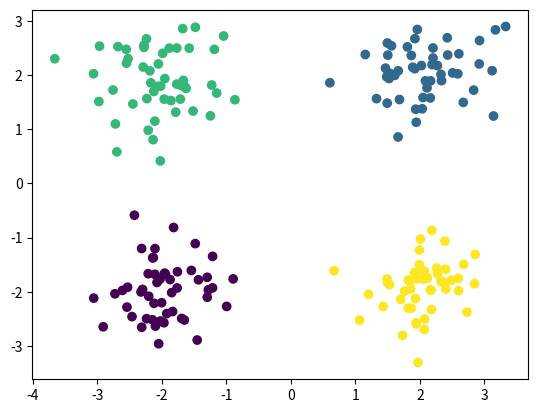

The script that saved this image:
import numpy as np
import matplotlib.pyplot as plt

#################### the grid

x_min, x_max, y_min, y_max = -3.5, 3.5, -3.5, 3.5
step_size = 0.25

x_values = np.arange(x_min, x_max, step_size)
y_values = np.arange(y_min, y_max, step_size)
x_grid, y_grid = np.meshgrid(x_values, y_values)

x_point = x_grid.flatten()
y_point = y_grid.flatten()

#///////////// other data base

n_samples_per_cluster = 50  
n_features = 2        
n_clusters = 4

means = [(-2, -2), (2, 2), (-2, 2), (2, -2)]
std_devs = [0.5, 0.5, 0.5, 0.5]

data_x = np.zeros((n_samples_per_cluster * n_clusters, n_features))
data_y = np.zeros(n_samples_per_cluster * n_clusters)

for i in range(n_clusters):
    data_x[i * n_samples_per_cluster:(i + 1) * n_samples_per_cluster] = np.random.normal(
        loc=means[i], scale=std_devs[i], size=(n_samples_per_cluster, n_features))
    data_y[i * n_samples_per_cluster:(i + 1) * n_samples_per_cluster] = i

def one_how(labels, num_class):
    return np.eye(num_class)[labels.astype(int)]

data_y_one_hot = one_how(data_y, n_clusters)

plt.scatter(data_x[:, 0], data_x[:, 1], c=data_y, cmap='viridis')
plt.show()

data_set1 = [data_x, data_y_one_hot]


###################### the other function #########################



def sigmoid(x):
    x = np.array(x)
    if np.any(x > 300) or np.any(x < -300):
        x = np.clip(x, -300, 300) + np.random.normal(0, 0.1, x.shape)
    return  1 / (1 + np.exp(-x))

def sigmoid_derv(x):
    sig = sigmoid(x)
    return sig * (1 - sig)

def relu(x):
    return np.where(x >= 0, x, 0.001*x)

def derv_relu(x):
    x = np.array(x)
    return np.where(x >= 0, x, 0.001)

def swish(x, beta = 1):
    return x / (1 + np.exp(-beta * x))

def drev_swish(x, beta = 1):
    x = np.array(x)
    sig = 1 / (1 + np.exp(-beta * x))
    return beta * sig * (1 - sig) + sig

def mish(x):
    return x * np.tanh(np.log1p(np.exp(x)))

def drev_mish(x):
    x = np.array(x)
    omega = 4 * (x - 1) + 4 * np.exp(2 * x) + np.exp(3 * x) + np.exp(x)
    delta = 2 * np.exp(x) + np.exp(2 * x) + 2
    return np.exp(x) * omega / (delta ** 2 )

class NN:
    def __init__(self, data):
        self.X_data, self.Y_data = data[0], data[1]

        self.Wight = []
        self.Bias = []

        self.Output = []
        self.Z_output = []

    def Layers(self):
        if self.optim_time:
            self.Dense(25, 1, "sigmoid")
            self.Dense(2, 25, "relu")
            return
        self.Dense(2, 25, "relu")
        self.Dense(25, 1, "sigmoid")

    def add_output_layer(self, num_layer):
        for i in range(num_layer+1):
            self.Output.append([])
            self.Z_output.append([])
        self.Z_output.pop()

    def Creat(self, ):
        self.Creat_time = True
        self.Layers()
        self.Creat_time = False

    def Creat_param(self, neruals, weithg):
        np.random.seed(1)
        wight = np.random.randn(neruals, weithg) * np.sqrt(2. / weithg)
        bias = np.random.randn(1, neruals)

        self.Wight.append(wight)
        self.Bias.append(bias) 

    def Activeit(self, Z, activation):
        if activation == "relu":
            A = relu(Z)
        if activation == "sigmoid":
            A = sigmoid(Z)
        if activation == "mish":
            A = mish(Z)
        if activation == "swish":
            A = swish(Z)

        return A 

    def Dense(self, input, output, activition_func):
        if self.Creat_time:
            self.Creat_param(output, input)
            return
        
        if self.optim_time:
            Z_D = self.Output_drev[-1] * self.Activeit(self.Z_output[self.on_this])
            self.W_D = np.dot(Z_D.T, self.Output[self.on_this])
            self.B_D = np.sum(Z_D, axis=0, keepdims=True)

            self.optim(self.y_batch, self.optim_type)
            self.on_this -= 1
            return

        Z = np.dot(self.Output[self.on_this][-1], self.Wight[self.on_this].T) + self.Bias[self.on_this]
        self.Z_output.append(Z)

        A = self.Activeit(Z, activition_func)
        self.Output.append(A)
        
        self.on_this += 1

    def farword(self, X):
        X = X.reshape(-1, 1).T
        self.on_this = 0

        self.Output.append(X)
        self.Layers()
        
        self.batch_label.append(self.Output[-1])

    def binary_cros_entropy_drev(self, y_prob, y_targ):
        return y_prob - y_targ

    def optim(self, Y, optimaze_type, lerning_rate = 0.01):
        if optimaze_type == "SVM":
            self.SVM_optim(Y, lerning_rate)
        if optimaze_type == "ADAM":
            self.ADAM_optim(Y, lerning_rate)

    def SVM_optim(self, Y, lerning_rate):
        self.Wight[self.on_this] -= self.W_D
        self.Bias[self.on_this] -= self.B_D
        
    def ADAM_optim(self, Y, lerning_rate):
        pass

    def fit(self, epoch, batch_size, optimizer_name):
        self.optim_type = optimizer_name

        for i in range(epoch):
            for point in range(0, len(self.X_data), batch_size):
                self.add_output_layer(2)

                x_batch = self.X_data[point + batch_size]
                self.y_batch = self.Y_data[point + batch_size]

                self.batch_label = []

                for unit in x_batch:
                    output = self.farword(unit)

                self.optim_time = False

                self.Output_drev = []
                A_drev = self.binary_cros_entropy_drev(self.Output_drev, y_batch)
                self.Output_drev.append(A_drev)

                self.Layers()